Run: headless pygame with SDL's dummy video driver; simulated clock (each Clock.tick advances the game by its frame time, no real sleeping); random seed 0; keys injected as events and as key.get_pressed() state; mouse plan: one left click at the window centre at the start of phase 2, then a move to the lower-right quarter at the start of phase 3.
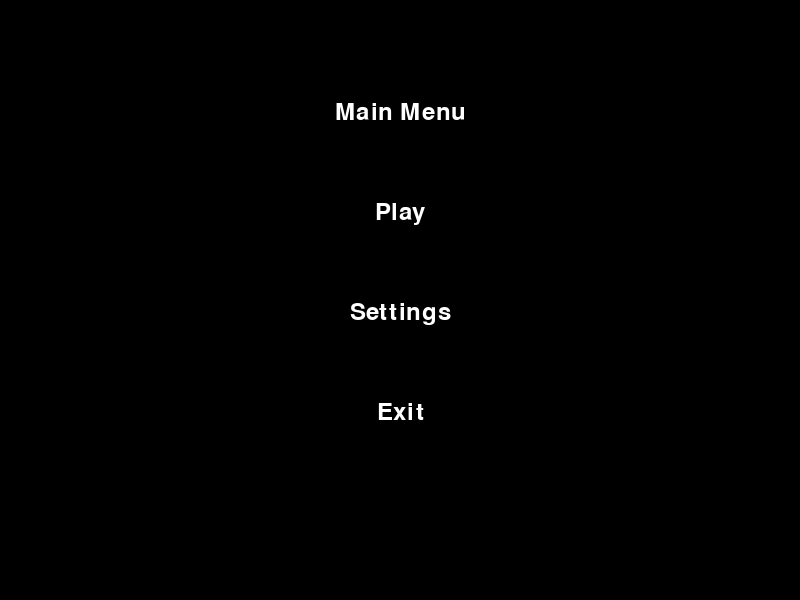
Frame 1 of 4 · flips 1–60 · no input
Frame 2 of 4 · flips 61–180 · clicked the window centre · tapped SPACE, RETURN · held RIGHT (→), D · screen unchanged from frame 1, image omitted
Frame 3 of 4 · flips 181–300 · moved the mouse to the lower-right quarter · held DOWN (↓), S · screen unchanged from frame 2, image omitted
Frame 4 of 4 · flips 301–420 · held LEFT (←), A, UP (↑), W · screen unchanged from frame 3, image omitted

The pygame program that drew these frames:

import pygame
import random
import sys

pygame.init()

# Константы
SCREEN_WIDTH = 800  # Ширина окна игры
SCREEN_HEIGHT = 600  # Высота окна игры
WHITE = (255, 255, 255)  # Цвет для пуль
BLACK = (0, 0, 0)  # Цвет фона
RED = (255, 0, 0)  # Цвет врагов
BLUE = (0, 0, 255)  # Цвет игрока
PLAYER_SPEED = 5  # Скорость движения игрока
BULLET_SPEED = 10  # Скорость пуль
ENEMY_SPEED = 2  # Скорость врагов
RELOAD_DELAY = 200  # Задержка между выстрелами в миллисекундах

# Инициализация экрана
screen = pygame.display.set_mode((SCREEN_WIDTH, SCREEN_HEIGHT))
pygame.display.set_caption("Real Cool name")  # Заголовок окна игры

# Шрифты
font = pygame.font.Font(None, 36)  # Шрифт для текста

# Таймер
clock = pygame.time.Clock()  # Таймер для контроля FPS
last_shot_time = 0  # Отслеживание времени последнего выстрела

# Классы
class Player(pygame.sprite.Sprite):
    def __init__(self):
        super().__init__()
        self.image = pygame.Surface((50, 50))  # Представление игрока
        self.image.fill(BLUE)  # Заливка игрока синим цветом
        self.rect = self.image.get_rect()
        self.rect.center = (SCREEN_WIDTH // 2, SCREEN_HEIGHT // 2)  # Начальная позиция игрока

    def update(self, keys):
        dx, dy = 0, 0  # Изменение координат
        if keys[pygame.K_w] and self.rect.top > 0:  # Движение вверх
            dy -= PLAYER_SPEED
        if keys[pygame.K_s] and self.rect.bottom < SCREEN_HEIGHT:  # Движение вниз
            dy += PLAYER_SPEED
        if keys[pygame.K_a] and self.rect.left > 0:  # Движение влево
            dx -= PLAYER_SPEED
        if keys[pygame.K_d] and self.rect.right < SCREEN_WIDTH:  # Движение вправо
            dx += PLAYER_SPEED
        self.rect.x += dx
        self.rect.y += dy  # Применение изменения координат

class Bullet(pygame.sprite.Sprite):
    def __init__(self, x, y, target_x, target_y):
        super().__init__()
        self.image = pygame.Surface((10, 10))  # Представление пули
        self.image.fill(WHITE)  # Заливка пули белым цветом
        self.rect = self.image.get_rect(center=(x, y))
        self.velocity = pygame.math.Vector2(target_x - x, target_y - y).normalize() * BULLET_SPEED  # Направление и скорость

    def update(self):
        self.rect.x += self.velocity.x
        self.rect.y += self.velocity.y
        # Удаление пули, если она выходит за пределы экрана
        if (self.rect.right < 0 or self.rect.left > SCREEN_WIDTH or
                self.rect.bottom < 0 or self.rect.top > SCREEN_HEIGHT):
            self.kill()

class Enemy(pygame.sprite.Sprite):
    def __init__(self):
        super().__init__()
        self.image = pygame.Surface((50, 50))  # Представление врага
        self.image.fill(RED)  # Заливка врага красным цветом
        self.rect = self.image.get_rect()
        self.rect.x = random.randint(0, SCREEN_WIDTH - self.rect.width)  # Случайное начальное положение
        self.rect.y = random.randint(0, SCREEN_HEIGHT - self.rect.height)

    def update(self, player):
        # Движение к игроку
        direction = pygame.math.Vector2(player.rect.x - self.rect.x, player.rect.y - self.rect.y).normalize()
        self.rect.x += direction.x * ENEMY_SPEED
        self.rect.y += direction.y * ENEMY_SPEED

# Группы для игровых объектов
player = Player()
player_group = pygame.sprite.Group(player)

bullets = pygame.sprite.Group()  # Группа для управления всеми пулями
enemies = pygame.sprite.Group()  # Группа для управления всеми врагами

# Функции
def main_menu():
    """Отображение главного меню и обработка взаимодействий."""
    while True:
        screen.fill(BLACK)
        title = font.render("Main Menu", True, WHITE)
        play_button = font.render("Play", True, WHITE)
        settings_button = font.render("Settings", True, WHITE)
        exit_button = font.render("Exit", True, WHITE)

        # Отрисовка кнопок
        screen.blit(title, (SCREEN_WIDTH // 2 - title.get_width() // 2, 100))
        screen.blit(play_button, (SCREEN_WIDTH // 2 - play_button.get_width() // 2, 200))
        screen.blit(settings_button, (SCREEN_WIDTH // 2 - settings_button.get_width() // 2, 300))
        screen.blit(exit_button, (SCREEN_WIDTH // 2 - exit_button.get_width() // 2, 400))

        pygame.display.flip()

        for event in pygame.event.get():
            if event.type == pygame.QUIT:
                pygame.quit()
                sys.exit()
            if event.type == pygame.MOUSEBUTTONDOWN:
                mouse_x, mouse_y = event.pos
                if play_button.get_rect(center=(SCREEN_WIDTH // 2, 200)).collidepoint(mouse_x, mouse_y):
                    return  # Начало игры
                if exit_button.get_rect(center=(SCREEN_WIDTH // 2, 400)).collidepoint(mouse_x, mouse_y):
                    pygame.quit()
                    sys.exit()  # Выход из игры

def game_over():
    """Отображение экрана окончания игры и обработка взаимодействий."""
    while True:
        screen.fill(BLACK)
        game_over_text = font.render("Game Over", True, WHITE)
        reload_button = font.render("Reload Game", True, WHITE)
        exit_button = font.render("Exit", True, WHITE)

        # Отрисовка кнопок
        screen.blit(game_over_text, (SCREEN_WIDTH // 2 - game_over_text.get_width() // 2, 200))
        screen.blit(reload_button, (SCREEN_WIDTH // 2 - reload_button.get_width() // 2, 300))
        screen.blit(exit_button, (SCREEN_WIDTH // 2 - exit_button.get_width() // 2, 400))

        pygame.display.flip()

        for event in pygame.event.get():
            if event.type == pygame.QUIT:
                pygame.quit()
                sys.exit()
            if event.type == pygame.MOUSEBUTTONDOWN:
                mouse_x, mouse_y = event.pos
                if reload_button.get_rect(center=(SCREEN_WIDTH // 2, 300)).collidepoint(mouse_x, mouse_y):
                    return True  # Перезапуск игры
                if exit_button.get_rect(center=(SCREEN_WIDTH // 2, 400)).collidepoint(mouse_x, mouse_y):
                    pygame.quit()
                    sys.exit()  # Выход из игры
    return False

def pause_menu():
    """Отображение меню паузы и обработка взаимодействий."""
    while True:
        screen.fill(BLACK)
        pause_text = font.render("Paused", True, WHITE)
        resume_button = font.render("Resume", True, WHITE)
        exit_button = font.render("Exit", True, WHITE)

        # Отрисовка кнопок
        screen.blit(pause_text, (SCREEN_WIDTH // 2 - pause_text.get_width() // 2, 200))
        screen.blit(resume_button, (SCREEN_WIDTH // 2 - resume_button.get_width() // 2, 300))
        screen.blit(exit_button, (SCREEN_WIDTH // 2 - exit_button.get_width() // 2, 400))

        pygame.display.flip()

        for event in pygame.event.get():
            if event.type == pygame.QUIT:
                pygame.quit()
                sys.exit()
            if event.type == pygame.MOUSEBUTTONDOWN:
                mouse_x, mouse_y = event.pos
                if resume_button.get_rect(center=(SCREEN_WIDTH // 2, 300)).collidepoint(mouse_x, mouse_y):
                    return  # Возобновление игры
                if exit_button.get_rect(center=(SCREEN_WIDTH // 2, 400)).collidepoint(mouse_x, mouse_y):
                    pygame.quit()
                    sys.exit()  # Выход из игры

# Основной игровой цикл
def reset_game():
    """Сброс состояния игры для новой сессии."""
    global player, player_group, bullets, enemies
    player = Player()
    player_group = pygame.sprite.Group(player)
    bullets = pygame.sprite.Group()
    enemies = pygame.sprite.Group()

main_menu()

spawn_enemy_event = pygame.USEREVENT + 1  # Пользовательское событие для спавна врагов
pygame.time.set_timer(spawn_enemy_event, 2000)  # Спавн врагов каждые 2 секунды

running = True
paused = False
while running:
    keys = pygame.key.get_pressed()  # Получение текущего состояния клавиш
    screen.fill(BLACK)  # Очистка экрана

    for event in pygame.event.get():
        if event.type == pygame.QUIT:
            running = False  # Выход из игрового цикла
        if event.type == pygame.MOUSEBUTTONDOWN and event.button == 1:  # ЛКМ
            current_time = pygame.time.get_ticks()
            if current_time - last_shot_time > RELOAD_DELAY:  # Учет задержки выстрелов
                last_shot_time = current_time
                mouse_x, mouse_y = pygame.mouse.get_pos()
                bullet = Bullet(player.rect.centerx, player.rect.centery, mouse_x, mouse_y)
                bullets.add(bullet)  # Добавление пули в группу
        if event.type == spawn_enemy_event:
            enemies.add(Enemy())  # Добавление нового врага
        if event.type == pygame.KEYDOWN:
            if event.key == pygame.K_p:
                pause_menu()  # Пауза игры

    player.update(keys)  # Обновление позиции игрока
    bullets.update()  # Обновление пуль
    enemies.update(player)  # Обновление врагов

    # Проверка столкновений
    for enemy in enemies:
        if pygame.sprite.spritecollide(enemy, bullets, True):
            enemy.kill()  # Уничтожение врага при попадании пули
        if pygame.sprite.collide_rect(enemy, player):
            if game_over():
                reset_game()  # Сброс игры после окончания
            else:
                running = False  # Выход из игрового цикла

    # Отрисовка объектов
    player_group.draw(screen)  # Отрисовка игрока
    bullets.draw(screen)  # Отрисовка пуль
    enemies.draw(screen)  # Отрисовка врагов

    pygame.display.flip()  # Обновление экрана
    clock.tick(60)  # Ограничение FPS до 60

pygame.quit()
